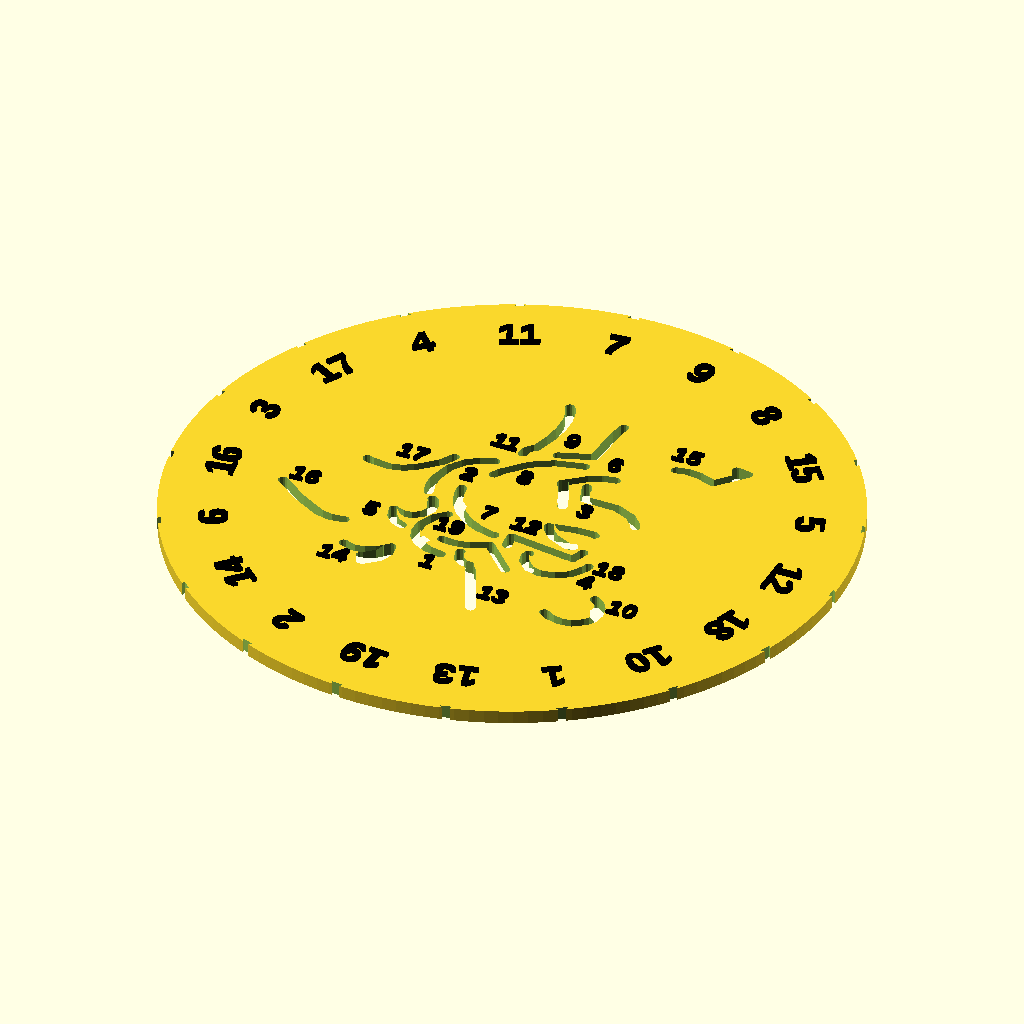
Cell 1: the model at its default parameters.
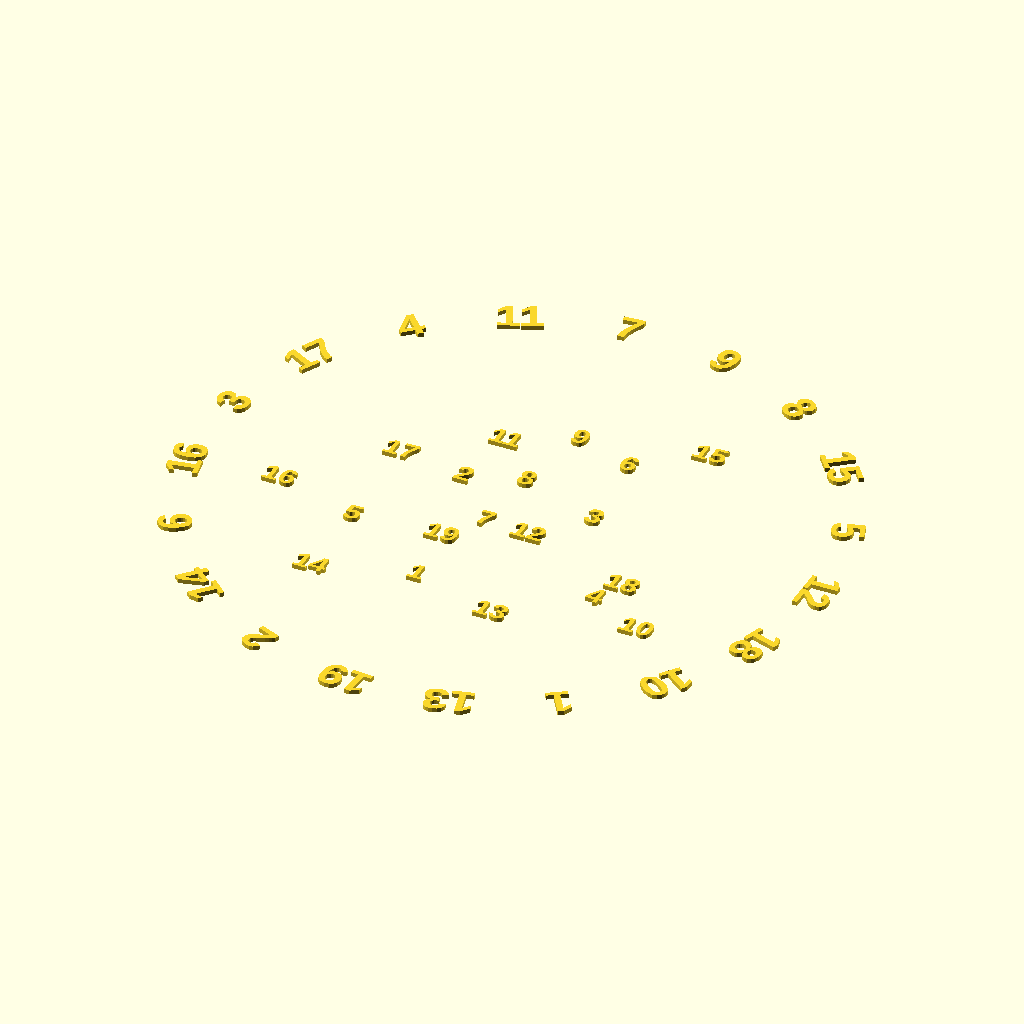
Cell 2: the same model with part = "numbers".
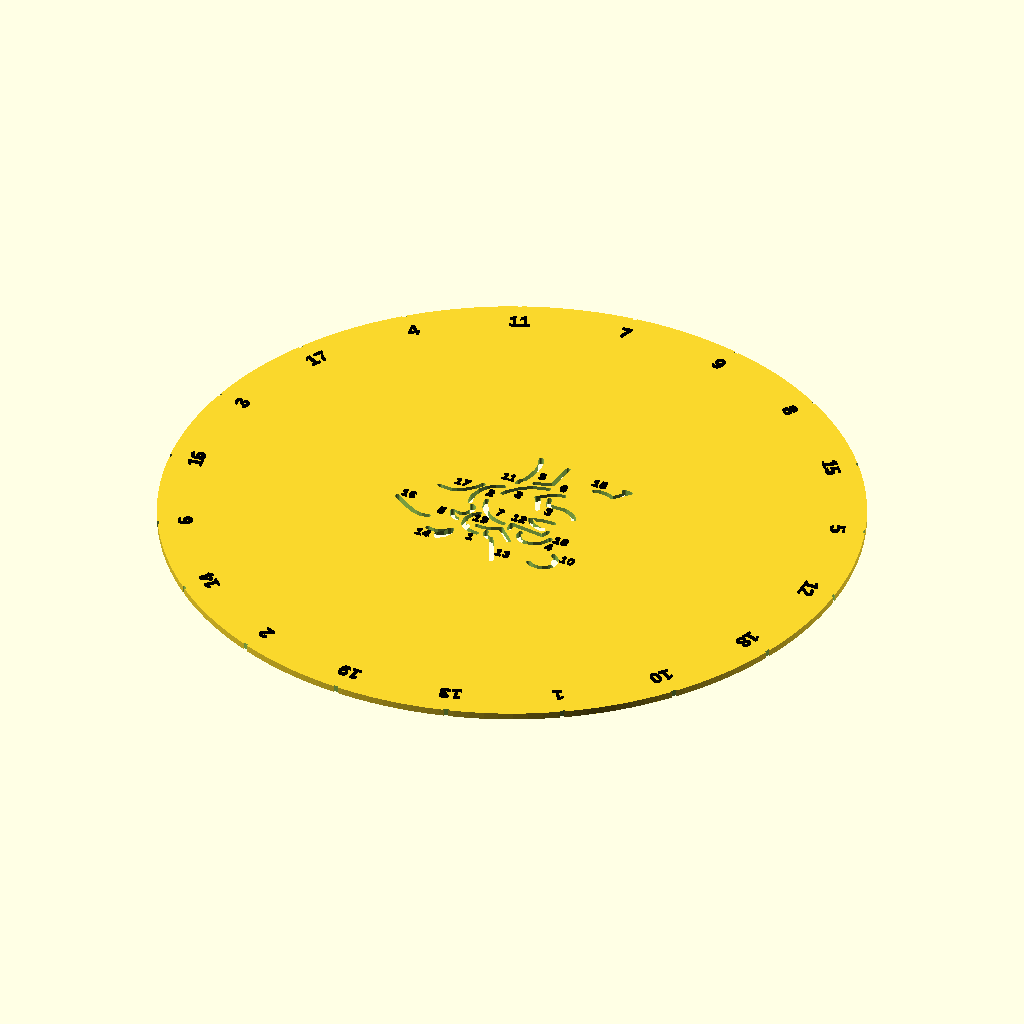
Cell 3 — disc_radius set to 101.6, the other parameters unchanged.
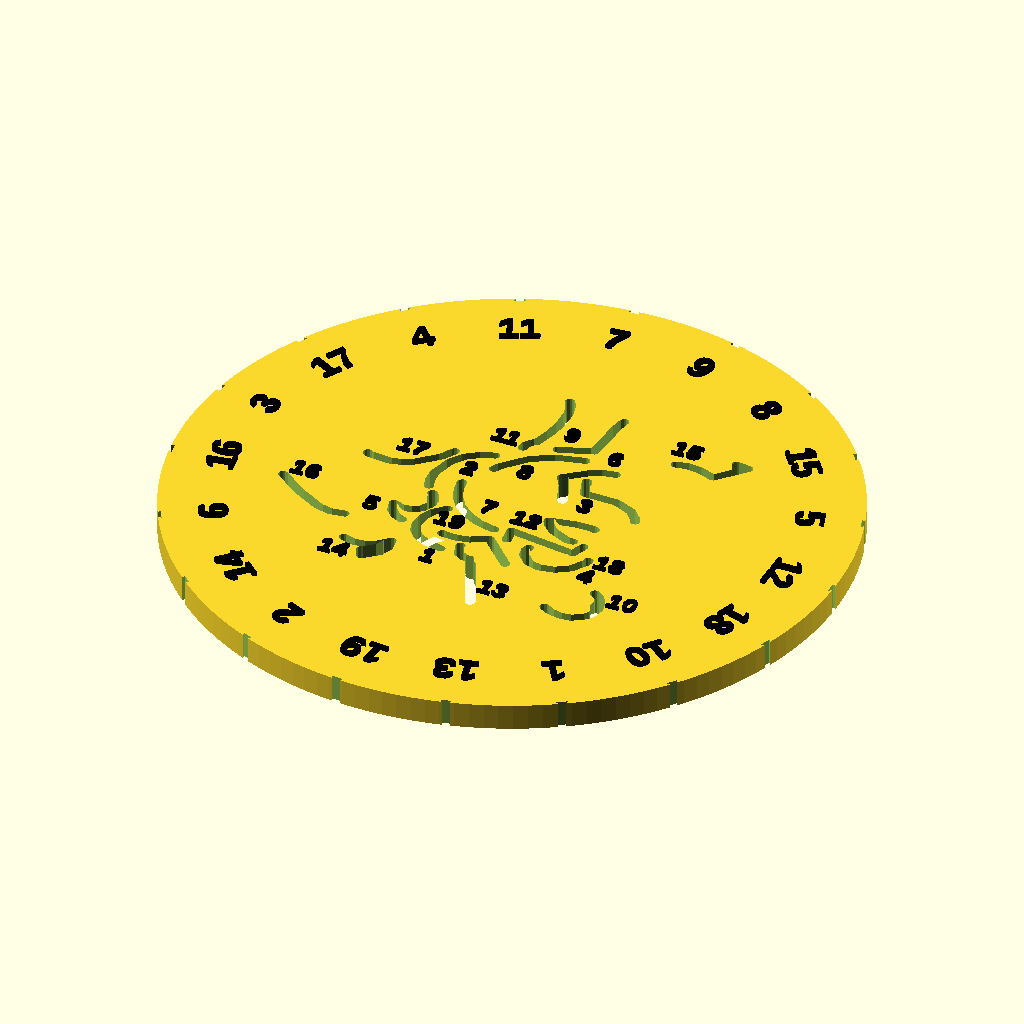
Cell 4: disc_thickness = 4 (everything else at default).
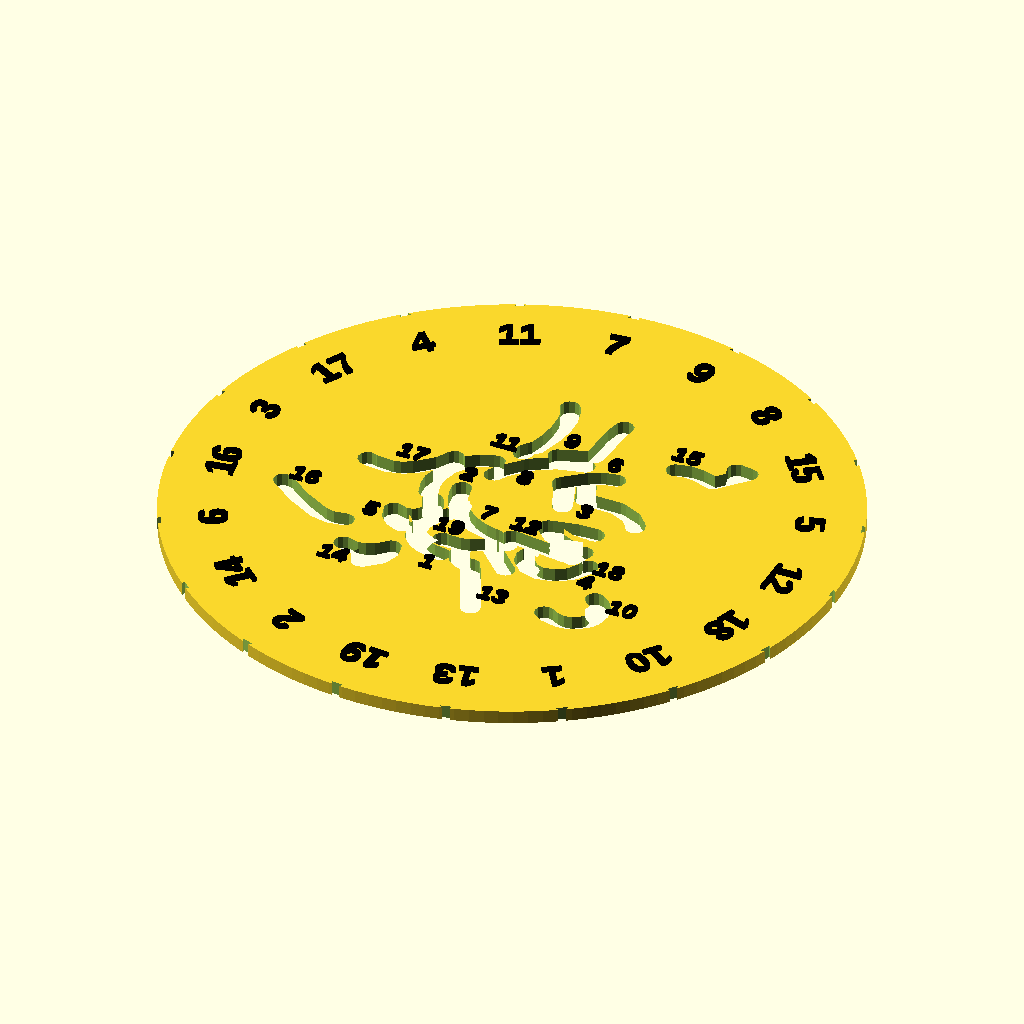
Cell 5: slot_width = 3 (everything else at default).
The same orthographic view direction (rotation 55°, 0°, 25°; colour scheme Cornfield) for every cell, with the view re-fitted per cell, so scale and position can differ between cells.
OpenSCAD source file doodle_disc_clef.scad:
// ==========================================================
// Twist Art / Rotadraw / Doodle Disc Parametric Model
// Generated programmatically from vector paths.
// ==========================================================

// --- Customizer Parameters ---
// "disc"    = disc body with the numbers raised on top (single STL; do a filament
//             swap at the layer where the numbers start to colour them)
// "numbers" = ONLY the raised numbers, for a separate second-material STL
// "frame"   = holder frame    "both" = assembly preview
part = "disc"; // ["disc", "numbers", "frame", "both"]
disc_radius = 50.8;
disc_thickness = 2.0;
slot_width = 1.5;
clearance = 0.3; // Radial gap between disc and frame pocket

// --- Advanced Parameters ---
N = 19; // Number of rotational steps
notch_size = 1.0; // Radius of alignment notches on rim
rim_margin = 13.0; // Radial width of the numbers rim area
engrave_depth = 0.8;
number_height = 0.6; // Height the numbers stand proud of the disc face (for a colour swap)
font_name = "Liberation Sans:style=Bold";
font_size_rim = 4.5;
font_size_slot = 3.0;
theta_index = 90; // Index pointer angle (12 o'clock = 90 deg)

// Holder frame parameters
frame_thickness = disc_thickness + 1.6;
frame_width = (disc_radius + 8.0) * 2;
frame_height = (disc_radius + 8.0) * 2;
paper_width = (disc_radius + 4.0) * 2;
paper_height = (disc_radius + 4.0) * 2;

// --- Geometric Data ---

// Each slot is a list of drawable subpaths, pre-rotated by their notch angle
slots = [
    [[[5.5998, -14.3446], [0.9715, -9.6424], [-1.6021, -11.0174], [-3.5199, -11.3842], [-5.4711, -11.3022], [-5.7907, -11.2104]]],
    [[[-12.5522, -1.2837], [-13.0288, 0.2622], [-13.1506, 2.0923], [-12.3245, 5.4034], [-10.8541, 7.4966], [-9.0376, 8.8358], [-7.0881, 9.5452]]],
    [[[7.5131, 9.2144], [7.5707, 9.1296], [8.5452, 6.3227], [13.6478, 6.2712], [16.3778, 5.1031], [17.7072, 3.6720], [18.0038, 3.0886]]],
    [[[16.1046, -8.6208], [15.9823, -9.2537], [14.6378, -11.3831], [12.6536, -12.6731], [10.3425, -13.1125], [8.5343, -12.6191], [7.0694, -11.0777], [6.8394, -9.8409], [7.0257, -9.2569]]],
    [[[-11.2994, -2.7155], [-10.8717, -3.0922], [-10.3577, -4.1739], [-10.2797, -5.3601], [-10.9956, -6.7983], [-12.3457, -7.6927], [-13.9408, -7.8009], [-15.2424, -7.2607], [-14.7684, -8.8811], [-13.7724, -9.9509], [-12.4857, -10.5357]]],
    [[[10.5813, 12.4471], [10.5368, 12.4590], [8.6011, 12.1180], [6.8767, 11.1524], [3.8595, 8.6938], [5.1933, 6.5455], [6.3787, 3.4174]]],
    [[[0.5673, -7.2142], [0.1129, -7.1910], [-2.2391, -6.5968], [-4.4163, -5.5231], [-6.2603, -3.9605], [-7.5489, -2.1102], [-8.3350, -0.1024], [-8.5973, 1.4936]]],
    [[[-5.8671, 6.4592], [-5.2593, 7.5758], [-2.2809, 10.8406], [0.9096, 12.7209], [4.9575, 13.7437], [5.1423, 13.7463]]],
    [[[0.4002, 14.6712], [5.3222, 16.4392], [5.7674, 23.3456], [6.0880, 24.9165]]],
    [[[20.3723, -15.5840], [21.2625, -16.2125], [22.0788, -17.4405], [22.4571, -18.8466], [22.2292, -20.3625], [21.6580, -21.3100], [19.8341, -22.5482], [18.1838, -22.7313], [16.3201, -22.3249], [15.1961, -21.6294]]],
    [[[-3.0701, 26.2550], [-2.4634, 25.1971], [-2.0174, 23.3386], [-1.9383, 20.8156], [-2.2567, 18.3134], [-3.1623, 15.0707], [-3.1623, 15.0707]], [[-3.4684, 14.9295], [-4.2744, 13.9238], [-4.3328, 13.0049]]],
    [[[13.6500, -1.2562], [13.3009, -1.0759], [10.5451, -1.1660], [6.6886, -1.9125], [7.0569, -2.6880], [8.4259, -4.0345], [11.2193, -5.2933], [12.0493, -5.2243]]],
    [[[-2.1065, -12.9631], [-1.5031, -14.7200], [-0.4016, -15.4155], [0.6387, -15.3857]], [[1.0862, -16.3521], [5.1000, -25.0208]]],
    [[[-18.1572, -17.9546], [-18.1745, -17.9824], [-16.5188, -18.4961], [-14.7915, -18.3187], [-13.2196, -17.5586], [-11.6019, -15.9562], [-11.3263, -17.7427], [-11.9655, -19.3585], [-13.7579, -20.9367], [-14.0331, -21.0420]]],
    [[[17.3052, 18.4453], [18.9250, 18.7738], [20.8740, 18.6187], [23.4820, 17.7491], [27.1242, 21.8018], [25.1955, 22.0739]]],
    [[[-32.6648, -7.4217], [-28.6905, -10.3574], [-24.6784, -12.5712], [-22.6745, -12.9965], [-20.5145, -12.6875]]],
    [[[-23.9817, 2.5880], [-23.5123, 2.3197], [-20.2991, 2.0165], [-18.5652, 2.4546], [-16.9692, 3.2698], [-13.9413, 6.1011], [-12.8242, 8.0654]]],
    [[[13.9768, -5.8446], [13.2297, -7.8805]], [[12.2024, -7.7405], [2.9571, -6.4804], [3.2361, -8.6341], [3.2783, -8.7052]]],
    [[[-7.6340, -5.3150], [-9.1165, -6.7938], [-9.9977, -8.7889], [-10.0902, -10.6771], [-9.6036, -12.1512], [-8.5057, -13.3909], [-6.7876, -14.2881], [-4.3917, -14.7594]]],
];

// X, Y coordinate for each slot number text label on the disc face
label_positions = [
    [-5.1476, -17.5213],
    [-8.9082, 4.6997],
    [10.0236, 3.1076],
    [17.5637, -12.7430],
    [-18.0622, -9.0188],
    [9.1240, 15.4594],
    [-2.3518, -2.9733],
    [-1.2802, 7.1895],
    [1.0443, 18.3028],
    [25.2174, -16.7894],
    [-7.4682, 14.1228],
    [3.9083, -3.5176],
    [6.8480, -21.1801],
    [-18.2783, -21.3007],
    [17.5676, 21.7637],
    [-30.0260, -5.3925],
    [-18.4948, 6.2243],
    [19.4813, -8.8415],
    [-6.0232, -8.2281],
];

// Which drawing step number (1 to N) is assigned to each notch index (0 to N-1)
rim_numbers = [12, 5, 15, 8, 9, 7, 11, 4, 17, 3, 16, 6, 14, 2, 19, 13, 1, 10, 18];

// --- Assembly Render ---
if (part == "disc") {
    stencil_disc();
} else if (part == "numbers") {
    disc_numbers();
} else if (part == "frame") {
    holder_frame();
} else {
    // Render assembly: transparent disc sitting inside the frame
    color("LightBlue", 0.7) stencil_disc();
    color("Plum", 1.0) holder_frame();
}

// --- Modules ---

module draw_subpath(points, w) {
    if (len(points) >= 2) {
        for (i = [0 : len(points) - 2]) {
            hull() {
                translate(points[i]) circle(d = w, $fn = 12);
                translate(points[i+1]) circle(d = w, $fn = 12);
            }
        }
    }
}

module draw_slot(subpaths, w) {
    for (j = [0 : len(subpaths) - 1]) {
        draw_subpath(subpaths[j], w);
    }
}

// Raised numbers that stand proud of the disc face. Kept as its own module so it
// can also be exported on its own (part = "numbers") for a second-material print.
module disc_numbers() {
    // Rim step-numbers (1..N) around the outer ring
    for (m = [0 : N - 1]) {
        if (rim_numbers[m] > 0) {
            rotate([0, 0, m * 360 / N])
                translate([disc_radius - rim_margin + 5.0, 0, disc_thickness])
                    rotate([0, 0, -90]) // radial orientation
                        linear_extrude(height = number_height)
                            text(text = str(rim_numbers[m]), font = font_name, size = font_size_rim, halign = "center", valign = "center");
        }
    }

    // Per-slot labels on the disc face
    for (i = [0 : len(label_positions) - 1]) {
        translate([label_positions[i][0], label_positions[i][1], disc_thickness])
            linear_extrude(height = number_height)
                text(text = str(i + 1), font = font_name, size = font_size_slot, halign = "center", valign = "center");
    }
}

module stencil_disc() {
    union() {
        difference() {
            // Base disc
            cylinder(r = disc_radius, h = disc_thickness, $fn = 150);

            // Subtract notches around the rim (triangles)
            for (m = [0 : N - 1]) {
                rotate([0, 0, m * 360 / N])
                    translate([disc_radius, 0, -1])
                        cylinder(r = notch_size, h = disc_thickness + 2, $fn = 3);
            }

            // Subtract tracing slots
            for (i = [0 : len(slots) - 1]) {
                translate([0, 0, -1])
                    linear_extrude(height = disc_thickness + 2)
                        draw_slot(slots[i], slot_width);
            }
        }

        // Numbers raised on the top face (coloured separately at print time)
        color("Black") disc_numbers();
    }
}

module holder_frame() {
    difference() {
        // Outer square frame with index tab
        union() {
            translate([-frame_width/2, -frame_height/2, 0])
                cube([frame_width, frame_height, frame_thickness]);
            
            // tab for index pointer
            rotate([0, 0, theta_index])
                translate([disc_radius + clearance, -10.0, 0])
                    cube([12.0, 20.0, frame_thickness]);
        }
        
        // Circular recess pocket for the disc
        translate([0, 0, frame_thickness - disc_thickness])
            cylinder(r = disc_radius + clearance, h = disc_thickness + 1.0, $fn = 150);
        
        // Center drawing window opening
        translate([0, 0, -1])
            cylinder(r = disc_radius - rim_margin + 2.0, h = frame_thickness + 2.0, $fn = 150);
            
        // Paper alignment recess on underside
        translate([-paper_width/2, -paper_height/2, -0.1])
            cube([paper_width, paper_height, 0.7]);
            
        // Index arrow on the tab
        rotate([0, 0, theta_index])
            translate([disc_radius + clearance + 3.0, 0, frame_thickness - engrave_depth])
                linear_extrude(height = engrave_depth + 0.1)
                    polygon(points = [[-4.0, -2.5], [0.0, 0.0], [-4.0, 2.5]]);
    }
}
Parameter table extracted from the source (name, type, default, range or options):
part: string, default "disc", options "disc", "numbers", "frame", "both"
disc_radius: number, default 50.8
disc_thickness: number, default 2
slot_width: number, default 1.5
clearance: number, default 0.3
N: number, default 19
notch_size: number, default 1
rim_margin: number, default 13
engrave_depth: number, default 0.8
number_height: number, default 0.6
font_name: string, default "Liberation Sans:style=Bold"
font_size_rim: number, default 4.5
font_size_slot: number, default 3
theta_index: number, default 90
